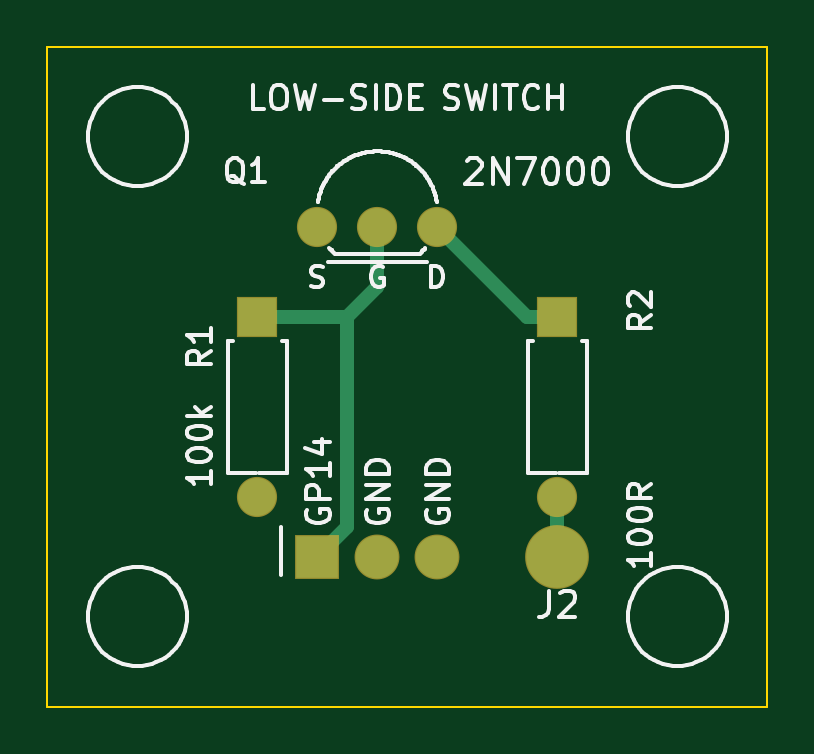
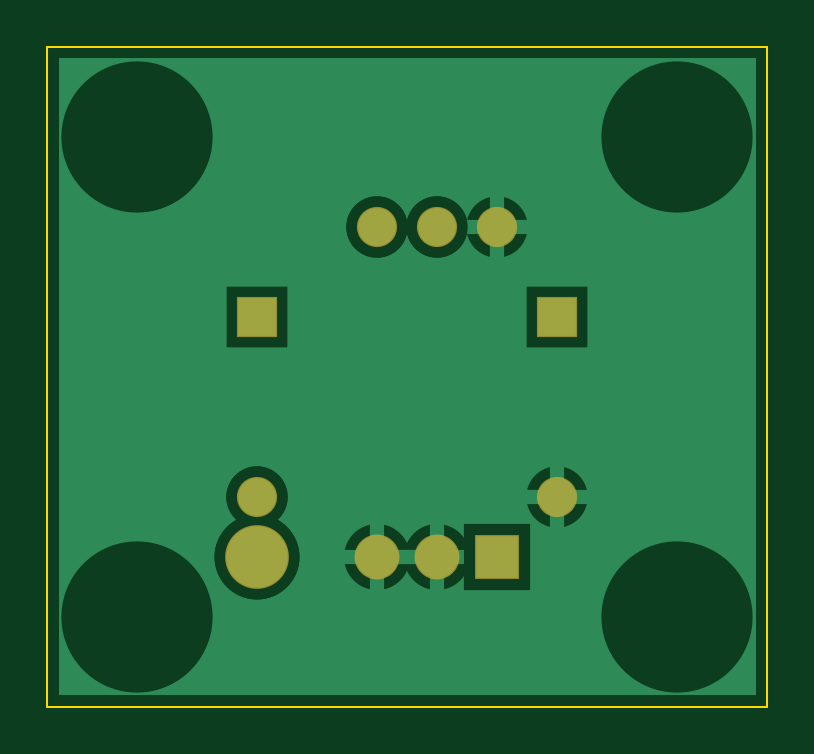
Circuit board: 6 layer files. Board 30.5 x 27.9 mm.
- bottom_copper: switch-2n7000.GBL (1581 bytes)
- bottom_mask: switch-2n7000.GBS (470 bytes)
- outline: switch-2n7000.GKO (177 bytes)
- top_copper: switch-2n7000.GTL (762 bytes)
- top_silk: switch-2n7000.GTO (40210 bytes)
- top_mask: switch-2n7000.GTS (470 bytes)

=== bottom_copper: switch-2n7000.GBL ===
%TF.FileFunction,Copper,L2,Bot*%
%TF.Part,Single*%
%FSLAX36Y36*%
%MOMM*%
%ADD10R,2.8000X2.8000*%
%ADD11C,2.8000*%
%ADD12C,3.6000*%
%ADD13C,2.6000*%
%ADD14R,2.6000X2.6000*%
%ADD15C,6.4000*%
%ADD16R,3.6000X0.6000*%
%ADD17R,0.6000X3.6000*%
%ADD18R,3.4000X0.6000*%
%ADD19R,0.6000X3.4000*%
%ADD20R,1.8000X1.8000*%
%ADD21C,1.8000*%
%ADD22C,1.6000*%
%ADD23R,1.6000X1.6000*%
%LPD*%
G36*
X500000Y500000D02*
X29980000Y500000D01*
X29980000Y27440000D01*
X500000Y27440000D01*
X500000Y500000D01*
G37*
%LPC*%
D10*
X11430000Y6350000D03*
D11*
X13970000Y6350000D03*
X16510000Y6350000D03*
D12*
X21590000Y6350000D03*
D13*
X11430000Y20320000D03*
X13970000Y20320000D03*
X16510000Y20320000D03*
D14*
X8890000Y16510000D03*
D13*
X8890000Y8890000D03*
D14*
X21590000Y16510000D03*
D13*
X21590000Y8890000D03*
D15*
X3810000Y3810000D03*
X26670000Y3810000D03*
X3810000Y24130000D03*
X26670000Y24130000D03*
%LPD*%
D16*
X13970000Y6350000D03*
D17*
X13970000Y6350000D03*
D16*
X16510000Y6350000D03*
D17*
X16510000Y6350000D03*
D18*
X11430000Y20320000D03*
D19*
X11430000Y20320000D03*
D18*
X8890000Y8890000D03*
D19*
X8890000Y8890000D03*
%LPC*%
D10*
X11430000Y6350000D03*
D12*
X21590000Y6350000D03*
D13*
X13970000Y20320000D03*
X16510000Y20320000D03*
D14*
X8890000Y16510000D03*
X21590000Y16510000D03*
D13*
X21590000Y8890000D03*
%LPD*%
D20*
X11430000Y6350000D03*
D21*
X13970000Y6350000D03*
X16510000Y6350000D03*
D13*
X21590000Y6350000D03*
D22*
X11430000Y20320000D03*
X13970000Y20320000D03*
X16510000Y20320000D03*
D23*
X8890000Y16510000D03*
D22*
X8890000Y8890000D03*
D23*
X21590000Y16510000D03*
D22*
X21590000Y8890000D03*
M02*

=== bottom_mask: switch-2n7000.GBS ===
%TF.FileFunction,Soldermask,Bot*%
%TF.Part,Single*%
%FSLAX36Y36*%
%MOMM*%
%ADD10R,1.9000X1.9000*%
%ADD11C,1.9000*%
%ADD12C,2.7000*%
%ADD13C,1.7000*%
%ADD14R,1.7000X1.7000*%
%LPD*%
D10*
X11430000Y6350000D03*
D11*
X13970000Y6350000D03*
X16510000Y6350000D03*
D12*
X21590000Y6350000D03*
D13*
X11430000Y20320000D03*
X13970000Y20320000D03*
X16510000Y20320000D03*
D14*
X8890000Y16510000D03*
D13*
X8890000Y8890000D03*
D14*
X21590000Y16510000D03*
D13*
X21590000Y8890000D03*
M02*

=== outline: switch-2n7000.GKO ===
%TF.FileFunction,Profile,NP*%
%TF.Part,Single*%
%FSLAX36Y36*%
%MOMM*%
%ADD10C,0.1000*%
%LPD*%
D10*
X0Y0D02*
X30480000Y0D01*
X30480000Y27940000D01*
X0Y27940000D01*
X0Y0D01*
M02*

=== top_copper: switch-2n7000.GTL ===
%TF.FileFunction,Copper,L1,Top*%
%TF.Part,Single*%
%FSLAX36Y36*%
%MOMM*%
%ADD10C,0.6000*%
%ADD11R,1.8000X1.8000*%
%ADD12C,1.8000*%
%ADD13C,2.6000*%
%ADD14C,1.6000*%
%ADD15R,1.6000X1.6000*%
%LPD*%
D10*
X11430000Y6350000D02*
X12700000Y7620000D01*
X12700000Y16510000D01*
X13970000Y17780000D01*
X13970000Y20320000D01*
X12700000Y16510000D02*
X8890000Y16510000D01*
X16510000Y20320000D02*
X20320000Y16510000D01*
X21590000Y16510000D01*
X21590000Y8890000D02*
X21590000Y6350000D01*
D11*
X11430000Y6350000D03*
D12*
X13970000Y6350000D03*
X16510000Y6350000D03*
D13*
X21590000Y6350000D03*
D14*
X11430000Y20320000D03*
X13970000Y20320000D03*
X16510000Y20320000D03*
D15*
X8890000Y16510000D03*
D14*
X8890000Y8890000D03*
D15*
X21590000Y16510000D03*
D14*
X21590000Y8890000D03*
M02*

=== top_silk: switch-2n7000.GTO (40210 bytes, source omitted) ===
=== top_mask: switch-2n7000.GTS ===
%TF.FileFunction,Soldermask,Top*%
%TF.Part,Single*%
%FSLAX36Y36*%
%MOMM*%
%ADD10R,1.9000X1.9000*%
%ADD11C,1.9000*%
%ADD12C,2.7000*%
%ADD13C,1.7000*%
%ADD14R,1.7000X1.7000*%
%LPD*%
D10*
X11430000Y6350000D03*
D11*
X13970000Y6350000D03*
X16510000Y6350000D03*
D12*
X21590000Y6350000D03*
D13*
X11430000Y20320000D03*
X13970000Y20320000D03*
X16510000Y20320000D03*
D14*
X8890000Y16510000D03*
D13*
X8890000Y8890000D03*
D14*
X21590000Y16510000D03*
D13*
X21590000Y8890000D03*
M02*
